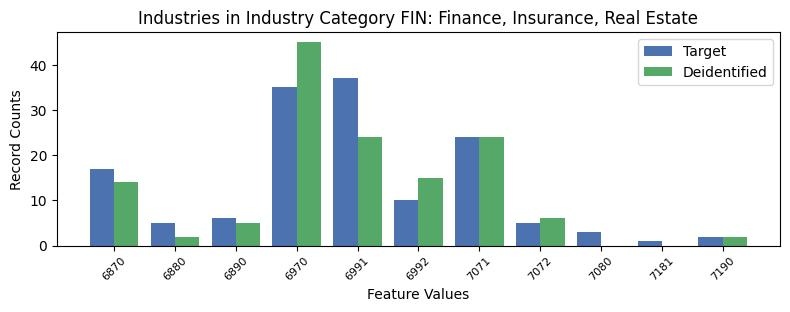

Source data for this figure (header and first rows):
, INDP, count_target, count_deidentified
4, 6870, 17, 14.0
1, 6880, 5, 2.0
7, 6890, 6, 5.0
2, 6970, 35, 45.0
0, 6991, 37, 24.0
8, 6992, 10, 15.0
3, 7071, 24, 24.0
9, 7072, 5, 6.0
5, 7080, 3, 0.0
10, 7181, 1, 0.0
6, 7190, 2, 2.0
